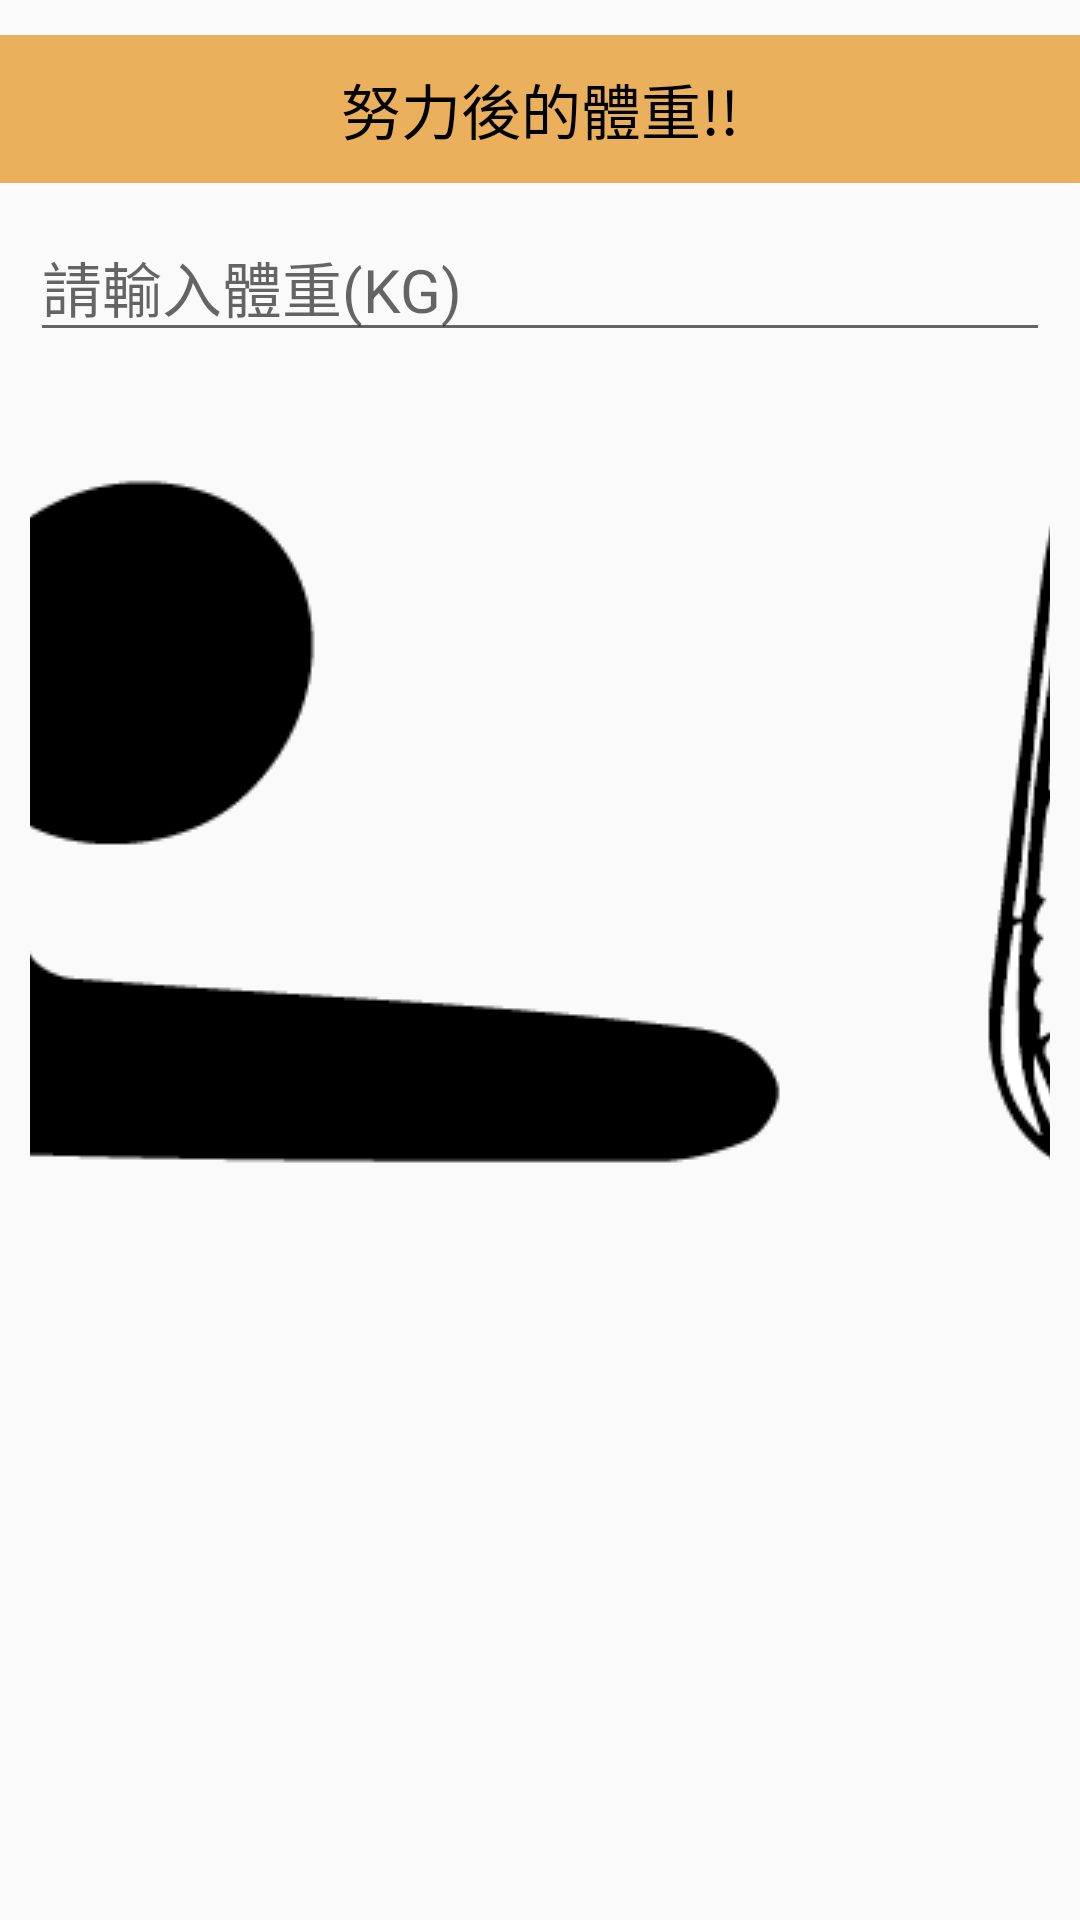

Android layout source for this screen:
<!-- AndroidManifest.xml: application theme AppTheme -->
<!-- res/layout/bmi_result_renew_weight.xml -->
<?xml version="1.0" encoding="utf-8"?>
<LinearLayout xmlns:android="http://schemas.android.com/apk/res/android"
    xmlns:app="http://schemas.android.com/apk/res-auto"
    android:layout_width="match_parent"
    android:layout_height="wrap_content"
    android:gravity="center"
    android:orientation="vertical">

    <TextView
        android:id="@+id/textView20"
        android:layout_width="match_parent"
        android:layout_height="wrap_content"
        android:layout_weight="0"
        android:background="@color/colorPrimary"
        android:gravity="center"
        android:padding="10dp"
        android:text="努力後的體重!!"
        android:textColor="@color/colorPrimaryDark"
        android:textSize="20sp" />

    <LinearLayout
        android:layout_width="wrap_content"
        android:layout_height="wrap_content"
        android:layout_weight="0"
        android:orientation="vertical"
        android:padding="10dp">

        <EditText
            android:id="@+id/renew_weightxml_edit_weight"
            android:layout_width="match_parent"
            android:layout_height="wrap_content"
            android:layout_weight="0"
            android:ems="10"
            android:hint="請輸入體重(KG)"
            android:inputType="number"
            android:textSize="20sp" />

        <ImageButton
            android:id="@+id/renew_weightxml_imgbtn_check"
            android:layout_width="match_parent"
            android:layout_height="wrap_content"
            android:layout_weight="0"
            android:background="@android:color/transparent"
            android:visibility="visible"
            app:srcCompat="@mipmap/check2" />
    </LinearLayout>

</LinearLayout>
<!-- resources referenced by this layout -->
<resources>
  <color name="colorPrimary">#eab05b</color>
  <color name="colorPrimaryDark">#000000</color>
  <!-- mipmap check2: png bitmap (mipmap-mdpi, 45233 bytes) -->
  <style name="AppTheme" parent="Theme.AppCompat.Light.DarkActionBar">
          
          <item name="colorPrimary">@color/colorPrimary</item>
          <item name="colorPrimaryDark" />
          <item name="colorAccent">@color/colorAccent</item>
      </style>
  <color name="colorAccent">#FFB13D</color>
</resources>
